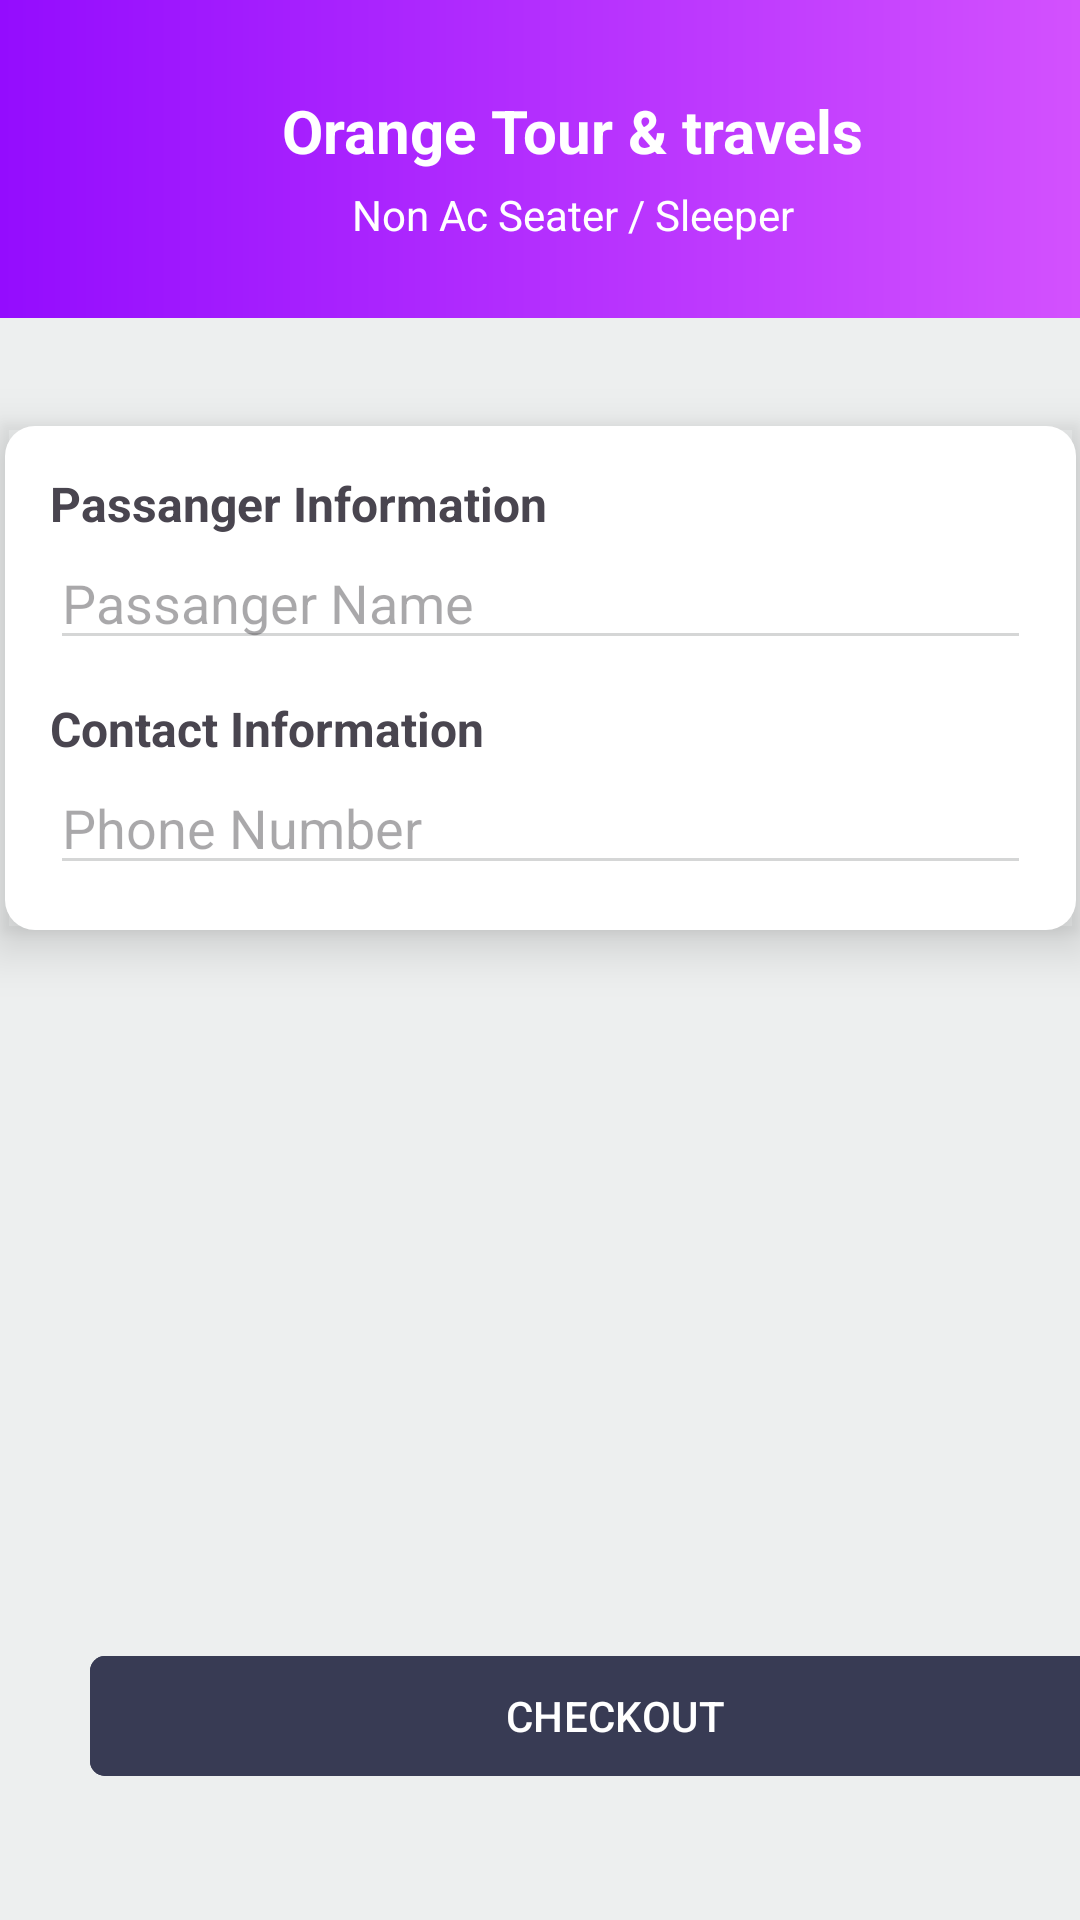

Here is an Android app screen rendered from its layout file. Give the layout XML and the strings, colors and styles it references.
<!-- AndroidManifest.xml: application theme Theme.Travelling -->
<!-- res/layout/activity_order.xml -->
<?xml version="1.0" encoding="utf-8"?>
<androidx.constraintlayout.widget.ConstraintLayout xmlns:android="http://schemas.android.com/apk/res/android"
    xmlns:app="http://schemas.android.com/apk/res-auto"
    xmlns:tools="http://schemas.android.com/tools"
    android:layout_width="match_parent"
    android:layout_height="match_parent"
    android:background="@color/bg_gray"
    tools:context=".ScheduleBusActivity">

    <androidx.constraintlayout.widget.ConstraintLayout
        android:id="@+id/constraintLayout4"
        android:layout_width="match_parent"
        android:layout_height="wrap_content"
        android:background="@drawable/bg_purple"
        android:paddingVertical="15sp"
        app:layout_constraintEnd_toEndOf="parent"
        app:layout_constraintStart_toStartOf="parent"
        app:layout_constraintTop_toTopOf="parent">

        <ImageButton
            android:id="@+id/back_bt"
            android:layout_width="35dp"
            android:layout_height="35dp"
            android:layout_marginStart="10dp"
            android:layout_marginTop="10dp"
            android:background="?selectableItemBackgroundBorderless"
            android:src="@drawable/baseline_arrow_back_24"
            app:layout_constraintStart_toStartOf="parent"
            app:layout_constraintTop_toTopOf="parent" />

        <TextView
            android:id="@+id/textView4"
            android:layout_width="wrap_content"
            android:layout_height="wrap_content"
            android:layout_marginStart="20dp"
            android:layout_marginTop="15dp"
            android:layout_marginEnd="20dp"
            android:text="Orange Tour &amp; travels"
            android:textColor="@color/white"
            android:textSize="20sp"
            android:textStyle="bold"
            app:layout_constraintEnd_toEndOf="parent"
            app:layout_constraintHorizontal_bias="0.36"
            app:layout_constraintStart_toEndOf="@+id/back_bt"
            app:layout_constraintTop_toTopOf="parent" />

        <TextView
            android:id="@+id/textView7"
            android:layout_width="wrap_content"
            android:layout_height="wrap_content"
            android:layout_marginTop="5dp"
            android:layout_marginBottom="10dp"
            android:text="Non Ac Seater / Sleeper"
            android:textColor="@color/white"
            app:layout_constraintBottom_toBottomOf="parent"
            app:layout_constraintEnd_toEndOf="@+id/textView4"
            app:layout_constraintStart_toStartOf="@+id/textView4"
            app:layout_constraintTop_toBottomOf="@+id/textView4" />

    </androidx.constraintlayout.widget.ConstraintLayout>


    <androidx.constraintlayout.widget.ConstraintLayout
        android:id="@+id/constraintLayout9"
        android:layout_width="357dp"
        android:layout_height="wrap_content"
        android:layout_marginTop="36dp"
        android:background="@drawable/card_view"
        android:elevation="10sp"
        android:outlineProvider="bounds"
        app:layout_constraintEnd_toEndOf="parent"
        app:layout_constraintStart_toStartOf="parent"
        app:layout_constraintTop_toBottomOf="@+id/constraintLayout4">

        <LinearLayout
            android:layout_width="match_parent"
            android:layout_height="match_parent"
            android:layout_marginHorizontal="15sp"
            android:layout_marginVertical="15sp"
            android:orientation="vertical"
            app:layout_constraintBottom_toBottomOf="parent"
            app:layout_constraintEnd_toEndOf="parent"
            app:layout_constraintStart_toStartOf="parent"
            app:layout_constraintTop_toTopOf="parent">

            <TextView
                android:layout_width="match_parent"
                android:layout_height="wrap_content"
                android:text="Passanger Information"
                android:textSize="16sp"
                android:textStyle="bold" />

            <EditText
                android:id="@+id/passager_name"
                android:layout_width="match_parent"
                android:layout_height="wrap_content"
                android:layout_marginBottom="12dp"
                android:backgroundTint="@color/gray"
                android:ems="10"
                android:hint="Passanger Name"
                android:inputType="text" />

            <TextView
                android:layout_width="match_parent"
                android:layout_height="wrap_content"
                android:text="Contact Information"
                android:textSize="16sp"
                android:textStyle="bold" />

            <LinearLayout
                android:layout_width="match_parent"
                android:layout_height="wrap_content"
                android:orientation="horizontal">

                <EditText
                    android:id="@+id/passager_phone"
                    android:layout_width="wrap_content"
                    android:layout_height="wrap_content"
                    android:layout_weight="1"
                    android:backgroundTint="@color/gray"
                    android:ems="10"
                    android:hint="Phone Number"
                    android:inputType="phone" />

            </LinearLayout>

        </LinearLayout>


    </androidx.constraintlayout.widget.ConstraintLayout>

    <com.google.android.material.button.MaterialButton
        android:id="@+id/order_bt"
        android:layout_width="350dp"
        android:layout_height="wrap_content"
        android:layout_marginStart="30dp"
        android:layout_marginEnd="31dp"
        android:layout_marginBottom="44dp"
        android:backgroundTint="@color/warnaBtn"
        android:text="CHECKOUT"
        app:cornerRadius="5dp"
        app:layout_constraintBottom_toBottomOf="parent"
        app:layout_constraintEnd_toEndOf="parent"
        app:layout_constraintHorizontal_bias="0.0"
        app:layout_constraintStart_toStartOf="parent" />


</androidx.constraintlayout.widget.ConstraintLayout>
<!-- resources referenced by this layout -->
<resources>
  <color name="bg_gray">#EDEFEF</color>
  <color name="gray">#D5D6D6</color>
  <color name="warnaBtn">#383b54</color>
  <color name="white">#FFFFFFFF</color>
  <!-- drawable bg_purple (drawable) -->
  <?xml version="1.0" encoding="utf-8"?>
  <shape xmlns:android="http://schemas.android.com/apk/res/android"
      android:shape="rectangle">
  
      <gradient
          android:startColor="#D351FE"
          android:endColor="#940CFE"
          android:angle="180"
          />
  </shape>
  <!-- drawable card_view (drawable) -->
  <shape xmlns:android="http://schemas.android.com/apk/res/android"
      android:shape="rectangle">
      <solid android:color="@color/white"/>
      <corners android:radius="10sp"/>
  
  </shape>
  <style name="Theme.Travelling" parent="Base.Theme.Travelling" />
  <style name="Base.Theme.Travelling" parent="Theme.Material3.DayNight.NoActionBar">
          
          
      </style>
</resources>
